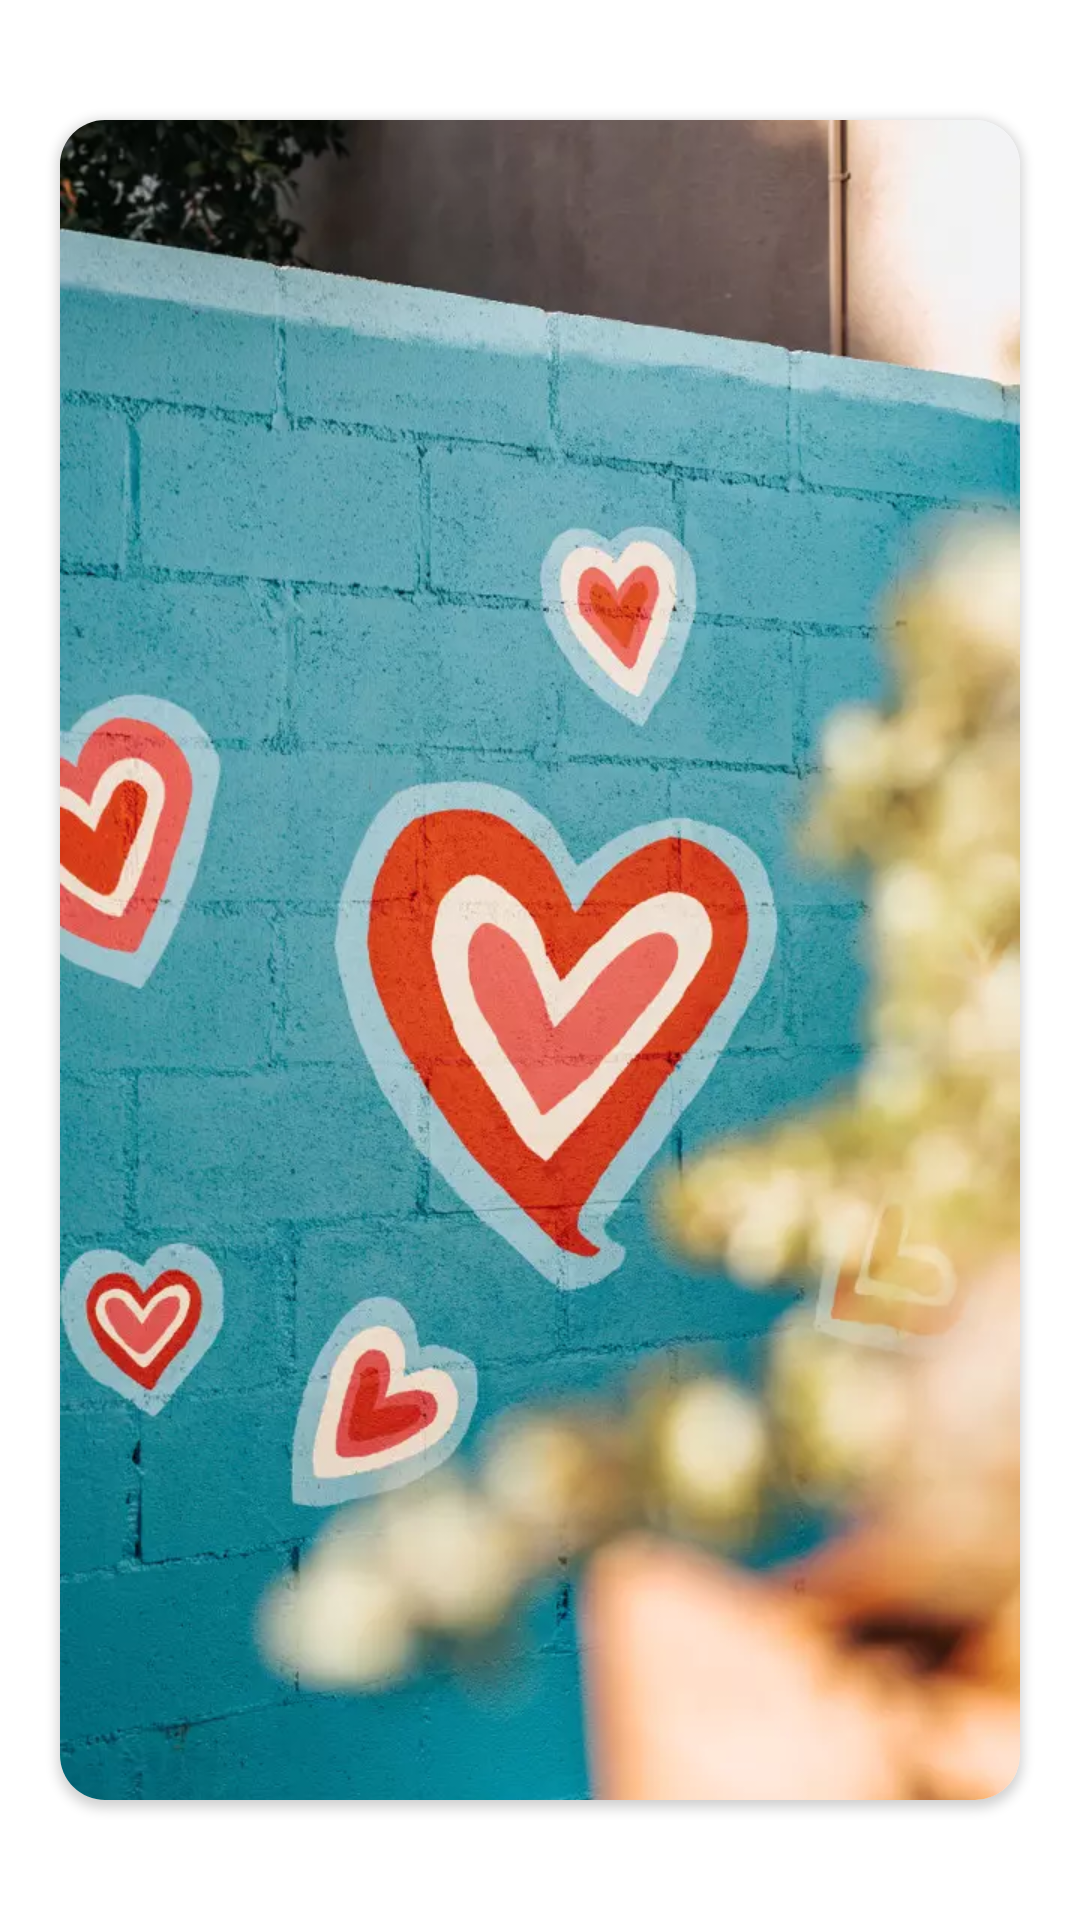

Write the Android layout XML for this screen, with the resource values it uses.
<!-- AndroidManifest.xml: application theme AppTheme -->
<!-- res/layout/fragment_preview_card.xml -->
<?xml version="1.0" encoding="utf-8"?>
<FrameLayout xmlns:android="http://schemas.android.com/apk/res/android"
    xmlns:app="http://schemas.android.com/apk/res-auto"
    android:layout_width="match_parent"
    android:layout_height="match_parent"
    android:background="@drawable/back_preview_root">

    <android.support.v7.widget.CardView
        android:layout_width="match_parent"
        android:layout_height="match_parent"
        app:cardCornerRadius="15dp"
        android:layout_marginStart="20dp"
        android:layout_marginTop="40dp"
        android:layout_marginEnd="20dp"
        android:layout_marginBottom="40dp">

        <android.support.constraint.ConstraintLayout
            android:layout_width="match_parent"
            android:layout_height="match_parent">

            <ImageView
                android:id="@+id/imageView"
                android:layout_width="0dp"
                android:layout_height="0dp"
                android:scaleType="centerCrop"
                app:layout_constraintBottom_toBottomOf="parent"
                app:layout_constraintEnd_toEndOf="parent"
                app:layout_constraintStart_toStartOf="parent"
                app:layout_constraintTop_toTopOf="parent"
                app:srcCompat="@drawable/back" />
        </android.support.constraint.ConstraintLayout>
    </android.support.v7.widget.CardView>
</FrameLayout>
<!-- resources referenced by this layout -->
<resources>
  <!-- drawable back: webp bitmap (drawable, 79758 bytes) -->
  <style name="AppTheme" parent="Theme.AppCompat.Light.NoActionBar">
          <item name="android:windowSoftInputMode">adjustResize</item>
          <item name="colorPrimary">@color/colorPrimary</item>
          <item name="colorPrimaryDark">@color/colorAccent</item>
          <item name="colorAccent">@color/colorAccent</item>
          <item name="android:windowAnimationStyle">@null</item>
          <item name="android:windowBackground">@color/white</item>
      </style>
  <color name="colorPrimary">#3F51B5</color>
  <color name="colorAccent">#FF4081</color>
  <color name="white">#FFFFFFFF</color>
</resources>
